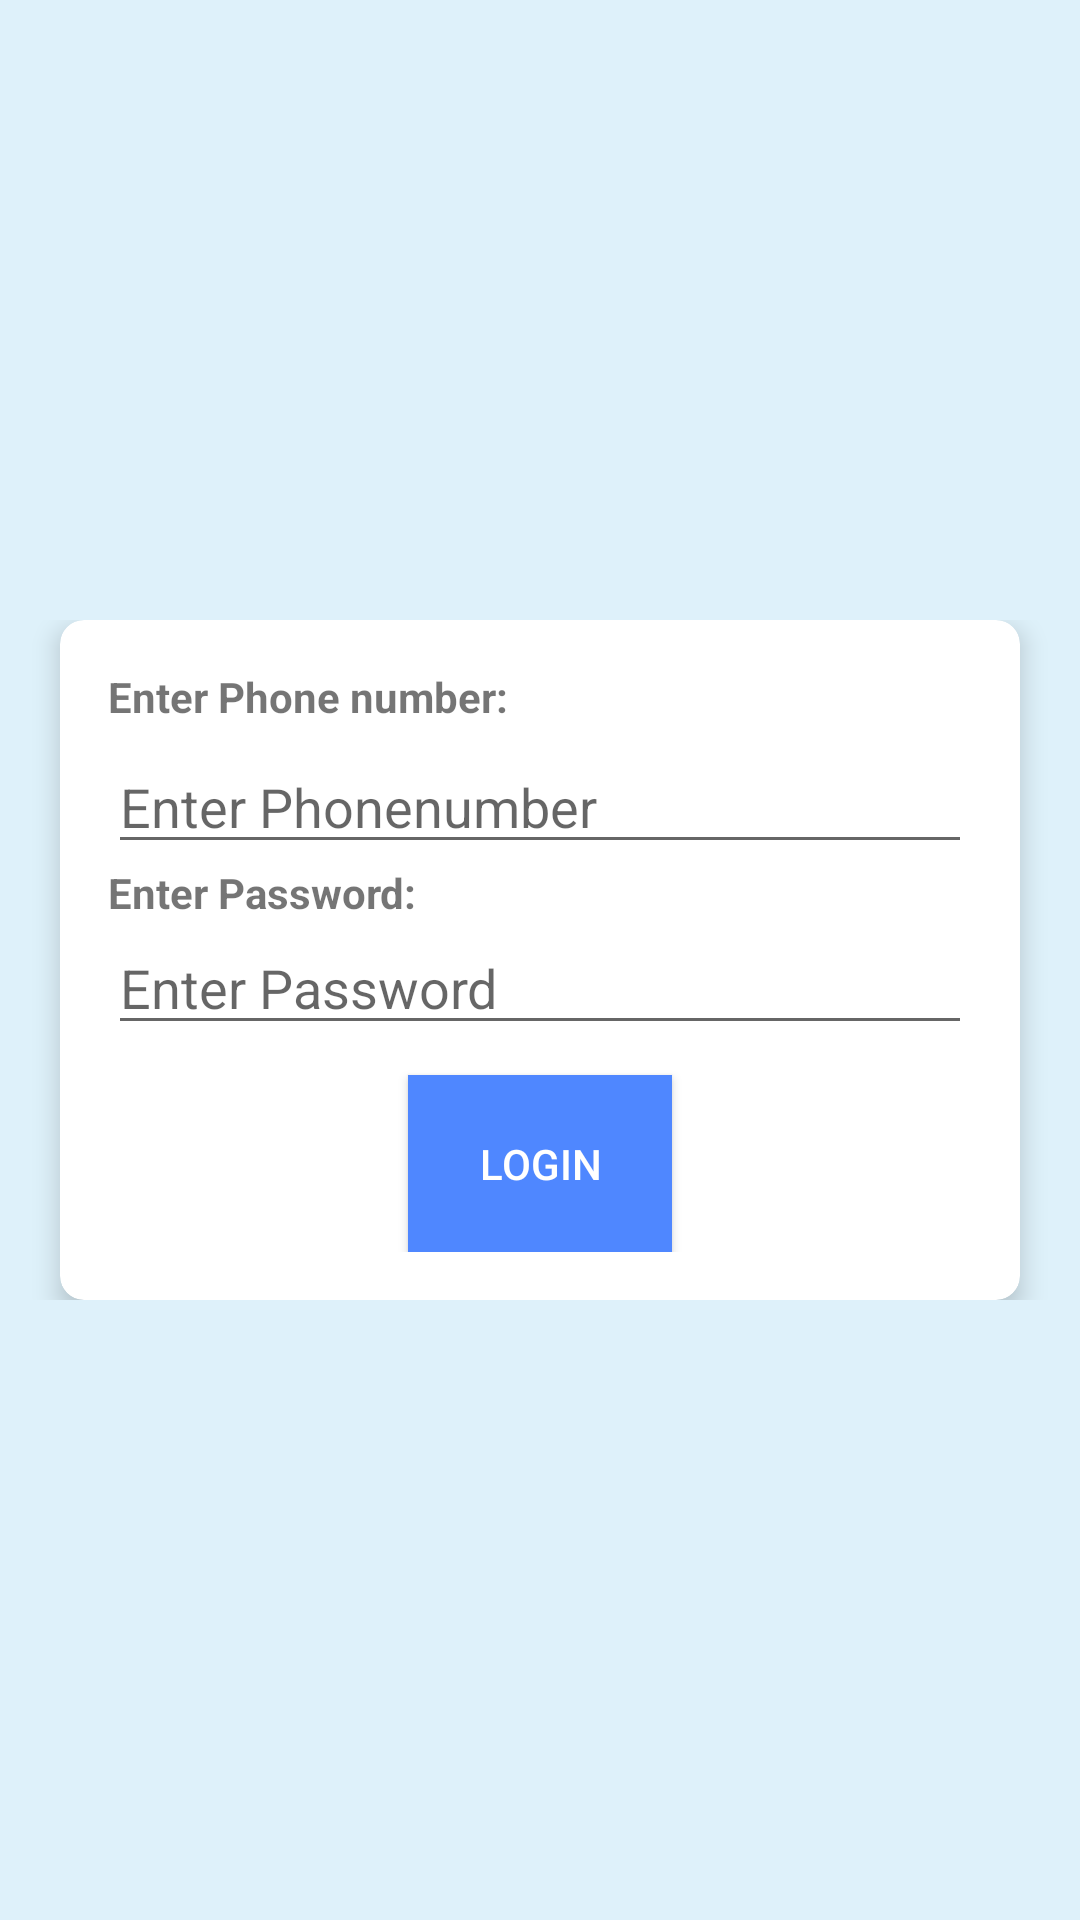

The Android layout XML behind this screen, and the referenced resources:
<!-- AndroidManifest.xml: application theme Theme.StudentManagerApp -->
<!-- res/layout/activity_student_login.xml -->
<?xml version="1.0" encoding="utf-8"?>
<LinearLayout

        xmlns:android="http://schemas.android.com/apk/res/android"
        xmlns:app="http://schemas.android.com/apk/res-auto"
        xmlns:tools="http://schemas.android.com/tools"
        android:layout_width="match_parent"
        android:layout_height="match_parent"
        android:orientation = "vertical"
        android:layout_gravity="center"
        tools:context=".StudentLogin"
        android:background="#def1fa">

    <ScrollView android:id="@+id/ScrollView01"
                android:layout_width="match_parent"
                android:layout_height="match_parent">

        <LinearLayout
                android:layout_width="match_parent"
                android:layout_height="match_parent"
                android:orientation = "vertical"
                android:layout_gravity="center">

            <androidx.cardview.widget.CardView
                    android:id="@+id/cv_main"
                    android:layout_width="match_parent"
                    android:layout_height="wrap_content"
                    android:layout_marginStart="20dp"
                    android:layout_marginEnd="20dp"
                    android:background="@android:color/white"
                    app:cardCornerRadius="8dp"
                    app:cardElevation="5dp">

        <LinearLayout
                android:layout_width="match_parent"
                android:layout_height="wrap_content"
                android:orientation="vertical"
                android:padding="16dp">

            <TextView
                    android:text="Enter Phone number: "
                    android:layout_width="match_parent"
                    android:layout_height="wrap_content"
                    android:layout_marginBottom="5dp"
                    android:layout_gravity="center"
                    android:fontFamily="sans-serif"
                    android:textStyle="bold"/>

            <EditText
                    android:id="@+id/edit_text_phone_student_login"
                    android:layout_width="match_parent"
                    android:layout_height="wrap_content"
                    android:hint="Enter Phonenumber"
                    android:inputType="number"
                    android:maxLines="1"
                    android:singleLine="true"/>

            <TextView
                    android:text="Enter Password: "
                    android:layout_width="match_parent"
                    android:layout_height="wrap_content"
                    android:layout_gravity="center"
                    android:fontFamily="sans-serif"
                    android:textStyle="bold"/>

            <EditText
                    android:id="@+id/edit_text_password_student_login"
                    android:layout_width="match_parent"
                    android:layout_height="wrap_content"
                    android:hint="Enter Password"
                    android:inputType="textPassword"
                    android:maxLines="1"
                    android:singleLine="true"/>



            <Button
                    android:id="@+id/button_login_student"
                    android:layout_width="wrap_content"
                    android:layout_height="wrap_content"
                    android:layout_marginTop="10dp"
                    android:layout_gravity="center"
                    android:padding="20dp"
                    android:background="#4f87ff"
                    android:text="Login"
                    android:textColor="#ffffff" />
        </LinearLayout>
            </androidx.cardview.widget.CardView>

        </LinearLayout>

    </ScrollView>

</LinearLayout>
<!-- resources referenced by this layout -->
<resources>
  <style name="Theme.StudentManagerApp" parent="Theme.MaterialComponents.DayNight.DarkActionBar">
          
          <item name="colorPrimary">@color/purple_500</item>
          <item name="colorPrimaryVariant">@color/purple_700</item>
          <item name="colorOnPrimary">@color/white</item>
          
          <item name="colorSecondary">@color/teal_200</item>
          <item name="colorSecondaryVariant">@color/teal_700</item>
          <item name="colorOnSecondary">@color/black</item>
          
          <item name="android:statusBarColor">?attr/colorPrimaryVariant</item>
          
      </style>
  <color name="purple_500">#FF6200EE</color>
  <color name="purple_700">#FF3700B3</color>
  <color name="white">#FFFFFFFF</color>
  <color name="teal_200">#FF03DAC5</color>
  <color name="teal_700">#FF018786</color>
  <color name="black">#FF000000</color>
</resources>
